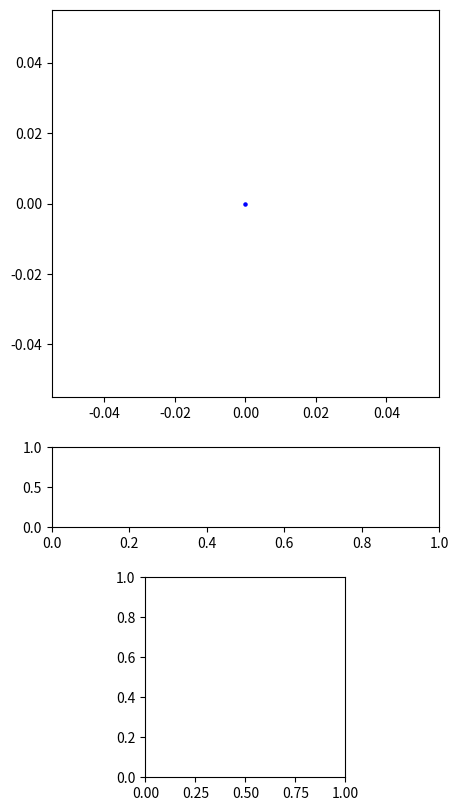

Write Python code to recreate this figure.
import random
import numpy as np
import sys
from enum import Enum

import matplotlib.pyplot as plt
import matplotlib.animation as animation
from mpl_toolkits.axes_grid1 import make_axes_locatable

OrganismAction = Enum('OrganismAction', ['UP', 'RIGHT', 'DOWN', 'LEFT'], start=0)
CellContents = Enum('CellContents', ['EMPTY', 'ORGANISM', 'FOOD', 'OUTOFBOUNDS'], start=0)


food_positions = {}
organism_positions = {}

MAX_ENERGY = 15
VISION_DISTANCE = 3

GAME_STEPS = 25
DIMENSIONS = (10, 10)
INITIAL_FOOD = 50
INITIAL_ORG = 10
FOOD_SPAWN_RATE = 1
FOOD_SPAWN_PERC = 80
REPRODUCE_PROB = 80
MARKER_SIZE = 32

# GAME_STEPS = 200
# DIMENSIONS = (100, 100)
# INITIAL_FOOD = 4000
# INITIAL_ORG = 500
# MARKER_SIZE = 8
# FOOD_SPAWN_RATE = 100
# FOOD_SPAWN_PERC = 80
# REPRODUCE_PROB = 80

game_history = []
food_y_stack = []
org_y_stack = []

class Food:
    state = None

    def __init__(self, position):
        self.position = position

class Organism:
    neural_net = None
    position = None
    vision_distance = VISION_DISTANCE
    max_energy = MAX_ENERGY

    def __init__(self, position, neural_net):
        self.position = position
        self.neural_net = neural_net
        self.energy = self.max_energy
    
    def _action_policy(self, obs):
        return random.choice(list(OrganismAction)).value

    def get_desired_action(self):
        # vision = self._look_around()
        vision = []
        obs = [self.position, vision]
        action = self._action_policy(obs)
        
        return action

    def eat_food(self):
        self.energy = self.max_energy

    # TODO: This needs to be debugged. Seems to be inaccurate 
    def _look_around(self):
        # Returns an N by M array of organisms and food within X cells

        observable_space = np.zeros(shape=(self.vision_distance * 2 + 1, self.vision_distance * 2 + 1), dtype=np.int32)
        observable_space.fill(CellContents.EMPTY.value)

        for x_pos in range(-self.vision_distance, self.vision_distance + 1):
            abs_x_pos = x_pos + self.position[0]

            for y_pos in range(-self.vision_distance, self.vision_distance + 1):
                abs_y_pos = y_pos + self.position[1]
                
                # Calculations were done relative to organism (-5 to 5) but array must be indexed 0 to 10
                array_x_pos = x_pos + self.vision_distance
                array_y_pos = y_pos + self.vision_distance

                if (x_pos, y_pos) == (0, 0):
                    # The organism doesn't care about its current location (should it? There could be another organism there)
                    observable_space[array_x_pos][array_y_pos] = CellContents.EMPTY.value
                elif abs_x_pos >= DIMENSIONS[0] or abs_y_pos >= DIMENSIONS[1] or abs_x_pos < 0 or abs_y_pos < 0:
                    observable_space[array_x_pos][array_y_pos] = CellContents.OUTOFBOUNDS.value
                elif (abs_x_pos, abs_y_pos) in food_positions:
                    observable_space[array_x_pos][array_y_pos] = CellContents.FOOD.value
                elif (abs_x_pos, abs_y_pos) in organism_positions:
                    observable_space[array_x_pos][array_y_pos] = CellContents.ORGANISM.value
            
        # print(observable_space)
        return observable_space

class Driver:
    food_spawn_rate = FOOD_SPAWN_RATE
    food_spawn_perc = FOOD_SPAWN_PERC

    def __init__(self, dimensions, initial_food_count, initial_organism_count):
        self.organisms = []
        self.dimensions = dimensions
        self.initial_food_count = initial_food_count
        self.initial_organism_count = initial_organism_count

        self._fill_cell_contents()
    
    def track_board(self):
        org_pos = [x.position for x in self.organisms]
        org_energy = [x.energy for x in self.organisms]
        step_data = {
            "food_positions": list(food_positions.keys()).copy(),
            "organism_positions": org_pos,
            "organism_energies": org_energy,
            # Testing (this can probably be retrieved differently at some point)
            "org0_view": self.organisms[0]._look_around() if len(self.organisms) > 0 else [[]],
            "org0_id": id(self.organisms[0]) if len(self.organisms) > 0 else "NONE",
        }
        game_history.append(step_data)

    # Just for troubleshooting
    def print_board(self):
        board_contents = np.zeros(shape=self.dimensions, dtype=np.int32)
        board_contents.fill(CellContents.EMPTY.value)

        for x_pos in range(self.dimensions[0]):
            for y_pos in range(self.dimensions[1]):
                if (x_pos, y_pos) in food_positions:
                    board_contents[x_pos][y_pos] = CellContents.FOOD.value
                # Fill this one second, because if there's an organism on that cell, it's about to eat the food
                if (x_pos, y_pos) in organism_positions:
                    board_contents[x_pos][y_pos] = CellContents.ORGANISM.value
        
        print(board_contents)
    
    def _add_new_food(self, food_count):
        food_tracker = food_count

        # Make sure we don't try to spawn food if too many tiles already have food
        if len(food_positions) == (DIMENSIONS[0] * DIMENSIONS[1]) - self.food_spawn_rate:
            return

        while food_tracker > 0:
            x_rand_cell = random.randint(0, self.dimensions[0] - 1)
            y_rand_cell = random.randint(0, self.dimensions[1] - 1)
            
            if (x_rand_cell, y_rand_cell) in food_positions:
                continue
            else:
                food_positions[(x_rand_cell, y_rand_cell)] = True
                food_tracker -= 1

    def _fill_cell_contents(self):
        self._add_new_food(self.initial_food_count)
        
        organism_tracker = self.initial_organism_count

        while organism_tracker > 0:
            x_rand_cell = random.randint(0, self.dimensions[0] - 1)
            y_rand_cell = random.randint(0, self.dimensions[1] - 1)

            if (x_rand_cell, y_rand_cell) in organism_positions or (x_rand_cell, y_rand_cell) in food_positions:
                continue
            else:
                organism_positions[(x_rand_cell, y_rand_cell)] = True
                organism_tracker -= 1

                organism = Organism((x_rand_cell, y_rand_cell), (4,))
                
                self.organisms.append(organism)
    
    def _get_target_pos(self, position, action):
        """Get the position that is targetted based on current position and action

        Args:
            position (tuple): (x,y) of current position
            action (int): enum representing a movement action (up, down, left, right)

        Returns:
            tuple: Target position
        """
        target_position = list(position)
        if action == OrganismAction.UP.value and position[1] < DIMENSIONS[1] - 1:
            target_position[1] += 1
        elif action == OrganismAction.RIGHT.value and position[0] < DIMENSIONS[0] - 1:
            target_position[0] += 1
        elif action == OrganismAction.DOWN.value and position[1] > 0:
            target_position[1] -= 1
        elif action == OrganismAction.LEFT.value and position[0] > 0:
            target_position[0] -= 1
        
        return target_position[0], target_position[1]

    def _check_organism_action_results(self, organism_actions):
        """Determine what the results of the actions will be before updating the organism's states,
        in case there are conflicts to resolve (two organisms trying to eat the same food)

        Args:
            organism_actions (dict): dict with key of organism and value of action

        Returns:
            dict: dict with key organism and value containing final state of organism after all actions
        """
        food_targets = {}
        final_results = {}
        for organism, action in organism_actions.items():
            target_pos = self._get_target_pos(organism.position, action)

            final_results[organism] = {"position": target_pos}

            if target_pos in food_positions:
                if target_pos in food_targets:
                    food_targets[target_pos].append(organism)
                else:
                    food_targets[target_pos] = [organism]

        for target_pos, organisms in food_targets.items():
            winner_organism = random.choice(organisms)

            final_results[winner_organism]["reward"] = True

            # O(n)? Seems like it shouldn't be
            food_positions.pop(target_pos)
        
        return final_results
    
    def _update_organism(self, organism, result):
        organism.energy -= 1

        if organism.energy == 0:
            self.organisms.remove(organism)
        
        organism.position = result.get("position")
        organism_positions[organism.position] = True
        if "reward" in result:
            organism.eat_food()
            if random.randint(0, 100) < REPRODUCE_PROB:
                organism_offspring = Organism(organism.position, [])
                self.organisms.append(organism_offspring)


    def _step(self):

        organism_actions = {}
        for organism in self.organisms:
            organism_action = organism.get_desired_action()

            organism_actions[organism] = organism_action

        results = self._check_organism_action_results(organism_actions)

        organism_positions.clear()

        for organism, result in results.items():
            self._update_organism(organism, result)

        if random.randint(0, 100) < self.food_spawn_perc:
            self._add_new_food(self.food_spawn_rate)
            
        
    def run(self, max_steps=100):         

        for step in range(max_steps):
            print(f"Running step {step}")
            
            # Only enable when you want to animate
            self.track_board()

            result = self._step()


def input_validation():
    if INITIAL_FOOD > DIMENSIONS[0] * DIMENSIONS[1]:
        print("Initial food count exceeds space")
        sys.exit(-1)
    
    if INITIAL_ORG > DIMENSIONS[0] * DIMENSIONS[1]:
        print("Initial organism count exceeds space")
        sys.exit(-1)

input_validation()

driver = Driver((DIMENSIONS[0], DIMENSIONS[1]), INITIAL_FOOD, INITIAL_ORG)

driver.run(max_steps=GAME_STEPS)




def animation_update(frame):
    global food_y_stack
    global org_y_stack

    ax.clear()
    ax2.clear()

    game_step = game_history[frame]

    food_len = len(game_step.get("food_positions"))
    org_len = len(game_step.get("organism_positions"))

    org_x = [x for x,y in game_step.get("organism_positions")]
    org_y = [y for x,y in game_step.get("organism_positions")]
    org_alphas = [1.0 for x in range(org_len)]
    # org_alphas = [x / (MAX_ENERGY * 2.0) + 0.5 for x in game_step.get("organism_energies")]

    # org_marker_size = [MARKER_SIZE * (x / (MAX_ENERGY * 2.0) + 0.5) for x in game_step.get("organism_energies")]
    org_marker_size = [MARKER_SIZE for x in range(org_len)]

    food_x = [x for x,y in game_step.get("food_positions")]
    food_y = [y for x,y in game_step.get("food_positions")]
    food_marker_size = [MARKER_SIZE for x in range(food_len)]

    boundaries_x = [-1, -1, DIMENSIONS[0], DIMENSIONS[0]]
    boundaries_y = [-1, DIMENSIONS[1], -1, DIMENSIONS[1]]


    if org_len > 0:
        ax.scatter(org_x, org_y, c="r", s=org_marker_size, alpha=org_alphas)
    if food_len > 0:
        ax.scatter(food_x, food_y, c="g", s=food_marker_size)
    ax.scatter(boundaries_x, boundaries_y, c="white")

    time_x = [x for x in range(frame)]

    # Sometimes animation_update gets called multiple times for the same frame
    # so we should only update when it's a new frame
    if frame == 0:
        food_y_stack = []
        org_y_stack = []
        ax1.clear()
    if len(time_x) > len(food_y_stack):
        food_y_stack = food_y_stack + [food_len]
        org_y_stack = org_y_stack + [org_len]

    color_map = ["green", "red"]
    ax1.stackplot(time_x, food_y_stack, org_y_stack, colors=color_map)

    org0_view = game_step.get("org0_view")

    # Does organism[0] even exist? has the population gone extinct?
    if len(org0_view[0]) > 0:
        
        org0_food_x = []
        org0_food_y = []
        org0_orgs_x = []
        org0_orgs_y = []
        org0_oob_x = []
        org0_oob_y = []
        for x in range(VISION_DISTANCE * 2 + 1):
            for y in range(VISION_DISTANCE * 2 + 1):
                if org0_view[x][y] == CellContents.FOOD.value:
                    org0_food_x.append(x)
                    org0_food_y.append(y)
                elif org0_view[x][y] == CellContents.ORGANISM.value:
                    org0_orgs_x.append(x)
                    org0_orgs_y.append(y)
                elif org0_view[x][y] == CellContents.OUTOFBOUNDS.value:
                    org0_oob_x.append(x)
                    org0_oob_y.append(y)
        ax2.scatter(VISION_DISTANCE, VISION_DISTANCE, c="purple", marker='x')
        if len(org0_food_x) > 0:
            ax2.scatter(org0_food_x, org0_food_y, c="g")
        if len(org0_orgs_x) > 0:
            ax2.scatter(org0_orgs_x, org0_orgs_y, c="r")
        if len(org0_oob_x) > 0:
            ax2.scatter(org0_oob_x, org0_oob_y, c="black")

    org_boundaries_x = [-1, -1, VISION_DISTANCE * 2 + 1, VISION_DISTANCE * 2 + 1]
    org_boundaries_y = [-1, VISION_DISTANCE * 2 + 1, -1, VISION_DISTANCE * 2 + 1]

    ax2.scatter(org_boundaries_x, org_boundaries_y, c="white")
    
    ax.set_title("Ecosystem")
    ax1.set_title("Food vs Organism Count")
    ax2.set_title(f"Organism {game_step.get('org0_id')} view")
    
    return

fig, ax = plt.subplots(figsize=(5,10))
# plt.axis('off')

divider = make_axes_locatable(ax)
ax1 = divider.append_axes("bottom", size=0.8, pad=0.5)
ax2 = divider.append_axes("bottom", size=2, pad=0.5,)

scat = ax.scatter(0, 0, c="b", s=5, )
ax.set_aspect('equal', adjustable='box')
ax2.set_aspect('equal', adjustable='box')

ani = animation.FuncAnimation(fig=fig, func=animation_update, frames=GAME_STEPS, interval=100, repeat=False)

plt.show()

# ani.save(filename="./pillow_example.gif", writer="pillow")
